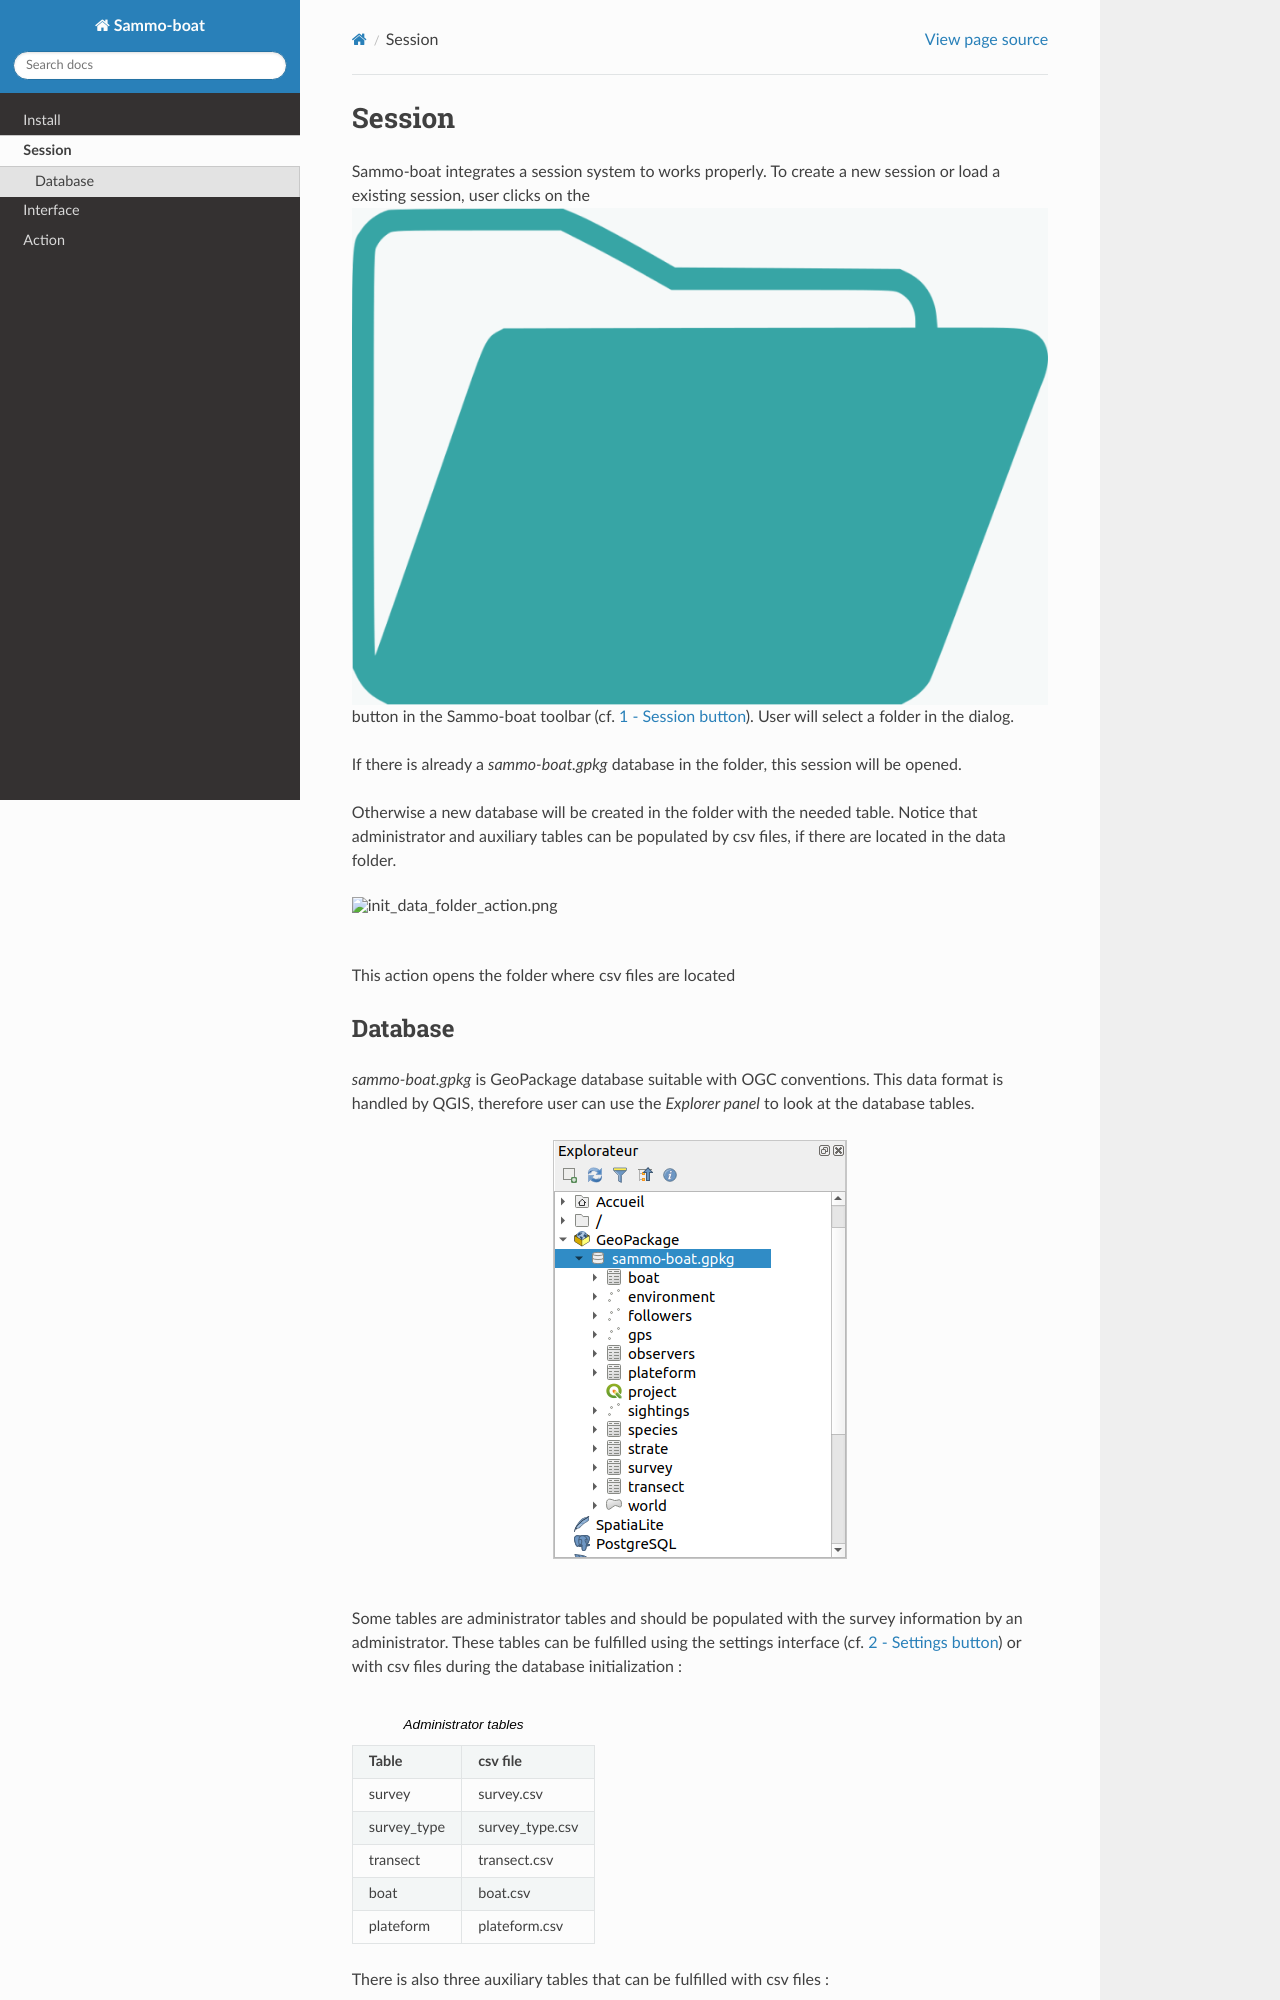

repository: hytechimaging/sammo-boat · page: session.html · generator: sphinx

Session
=======

.. |session| image:: ../../images/session.png
  :height: 18

Sammo-boat integrates a session system to works properly. To create a new session
or load a existing session, user clicks on the |session| button in the
Sammo-boat toolbar (cf. :ref:`sessionbutton`). User will select a folder in the
dialog.

If there is already a `sammo-boat.gpkg` database in the folder, this session
will be opened.

Otherwise a new database will be created in the folder with the needed table.
Notice that administrator and auxiliary tables can be populated by csv files,
if there are located in the data folder.

.. image:: init_data_folder_action.png
   :align: center

|

This action opens the folder where csv files are located
